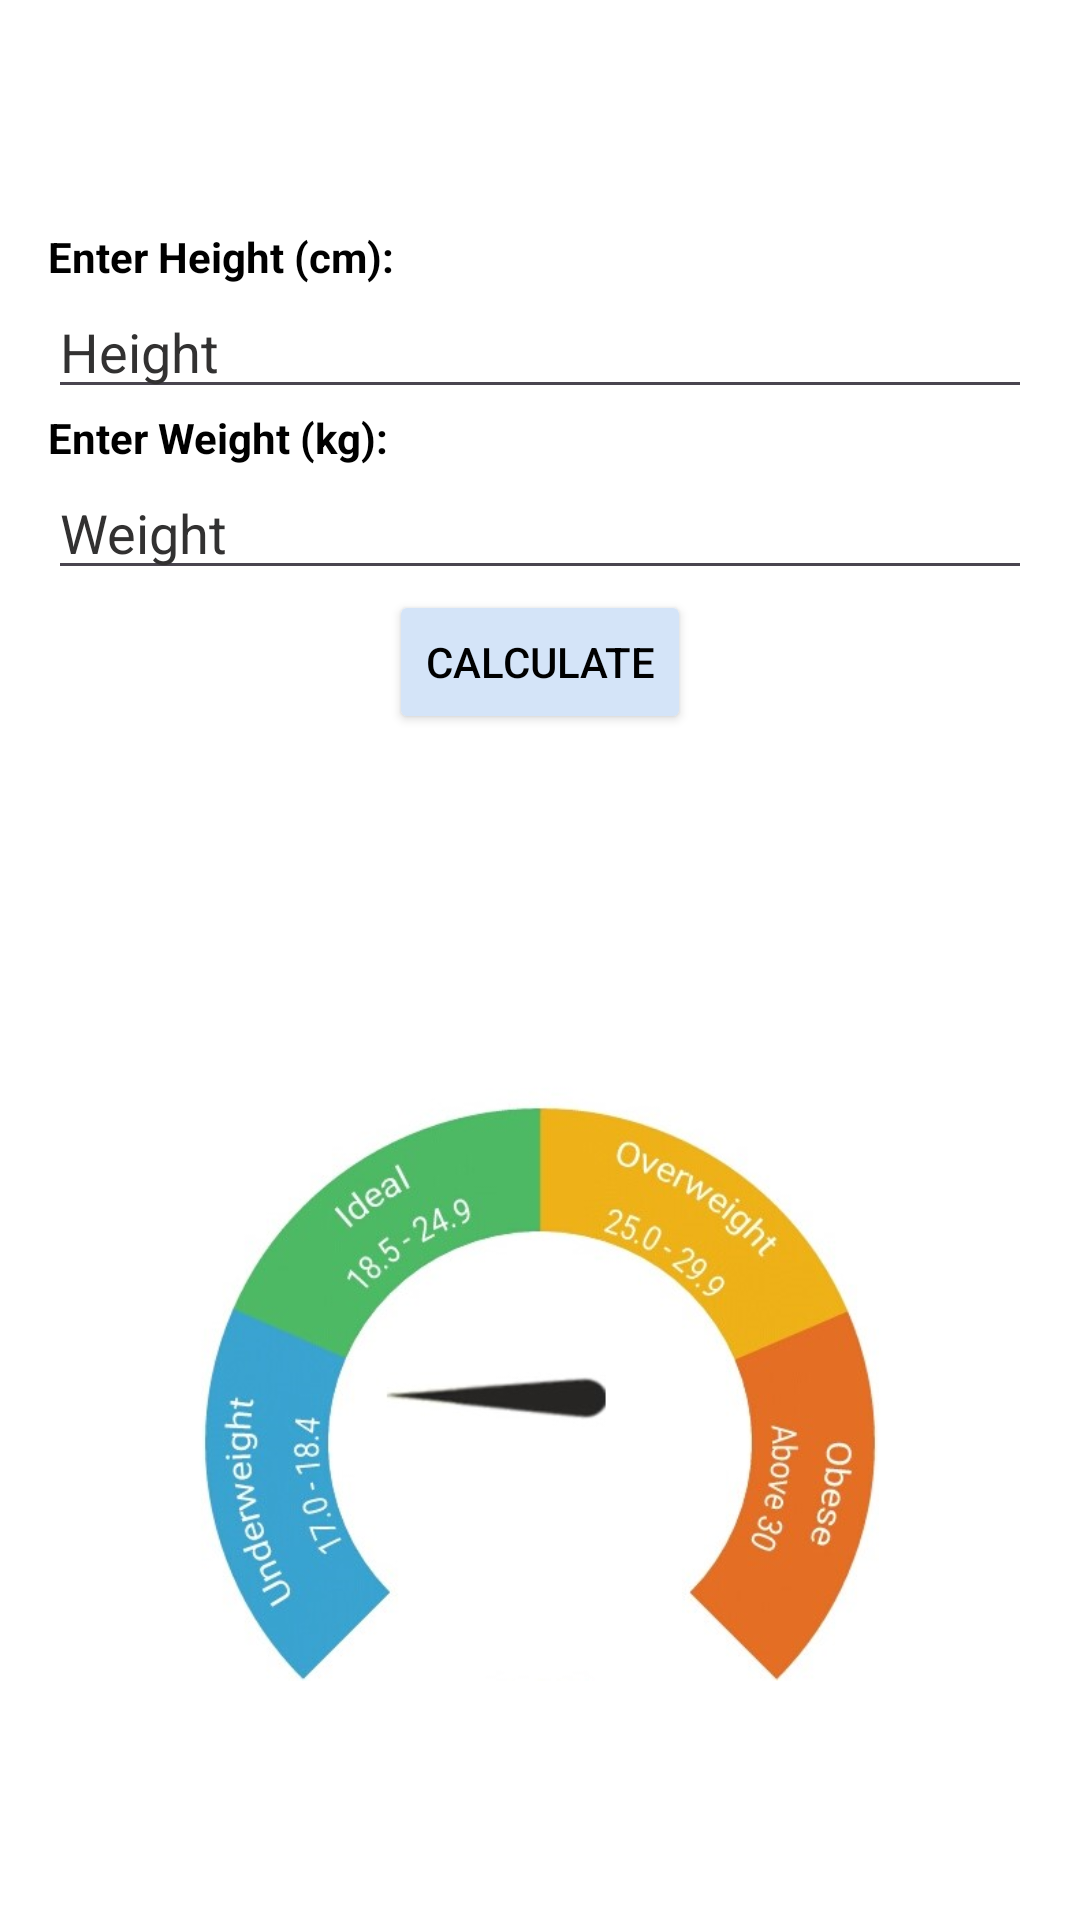

Android layout source for this screen:
<!-- AndroidManifest.xml: application theme Theme.HealthBuddy -->
<!-- res/layout/activity_bmi.xml -->
<?xml version="1.0" encoding="utf-8"?>
    <LinearLayout xmlns:android="http://schemas.android.com/apk/res/android"
        xmlns:tools="http://schemas.android.com/tools"
        android:layout_width="match_parent"
        android:layout_height="match_parent"
        android:orientation="vertical"
        android:padding="16dp"
        android:background="@color/white"
        tools:context=".BMI.BMIActivity">

    <LinearLayout
        android:layout_width="match_parent"
        android:layout_height="wrap_content"
        android:orientation="vertical"
        android:layout_marginTop="60dp">

        <TextView
            android:layout_width="wrap_content"
            android:layout_height="wrap_content"
            android:text="@string/enter_height"
            android:textStyle="bold"
            android:textColor="@color/black" />

        <EditText
            android:id="@+id/height_edit_text"
            android:layout_width="match_parent"
            android:layout_height="wrap_content"
            android:hint="@string/height_hint"
            android:textColor="@color/black"
            android:textColorHint="#323131"
            android:inputType="numberDecimal" />

        <TextView
            android:layout_width="wrap_content"
            android:layout_height="wrap_content"
            android:text="@string/enter_weight"
            android:textStyle="bold"
            android:textColor="@color/black" />

        <EditText
            android:id="@+id/weight_edit_text"
            android:layout_width="match_parent"
            android:layout_height="wrap_content"
            android:hint="@string/weight_hint"
            android:textColor="@color/black"
            android:textColorHint="#323131"
            android:inputType="numberDecimal" />

        <Button
            android:id="@+id/calculate_button"
            android:layout_width="wrap_content"
            android:layout_height="wrap_content"
            android:layout_gravity="center"
            android:backgroundTint="@color/apptheme"
            android:textColor="@color/black"
            android:text="@string/calculate" />

        <TextView
            android:id="@+id/result_text_view"
            android:layout_width="wrap_content"
            android:layout_marginTop="20dp"
            android:textStyle="bold"
            android:layout_height="wrap_content"
            android:textSize="20sp"
            android:layout_gravity="center"
            android:textColor="#60EA39"
            android:text="" />
    </LinearLayout>


    <ImageView
        android:layout_width="wrap_content"
        android:layout_height="wrap_content"
        android:src="@drawable/bmi"/>

    </LinearLayout>
<!-- resources referenced by this layout -->
<resources>
  <color name="apptheme">#D4E4F8</color>
  <color name="black">#FF000000</color>
  <color name="white">#FFFFFFFF</color>
  <!-- drawable bmi: png bitmap (drawable, 173750 bytes) -->
  <string name="calculate">Calculate</string>
  <string name="enter_height">Enter Height (cm):</string>
  <string name="enter_weight">Enter Weight (kg):</string>
  <string name="height_hint">Height</string>
  <string name="weight_hint">Weight</string>
  <style name="Theme.HealthBuddy" parent="Base.Theme.HealthBuddy" />
  <style name="Base.Theme.HealthBuddy" parent="Theme.Material3.DayNight.NoActionBar">
          
          
          <item name="android:statusBarColor">  @color/apptheme</item>
      </style>
</resources>
